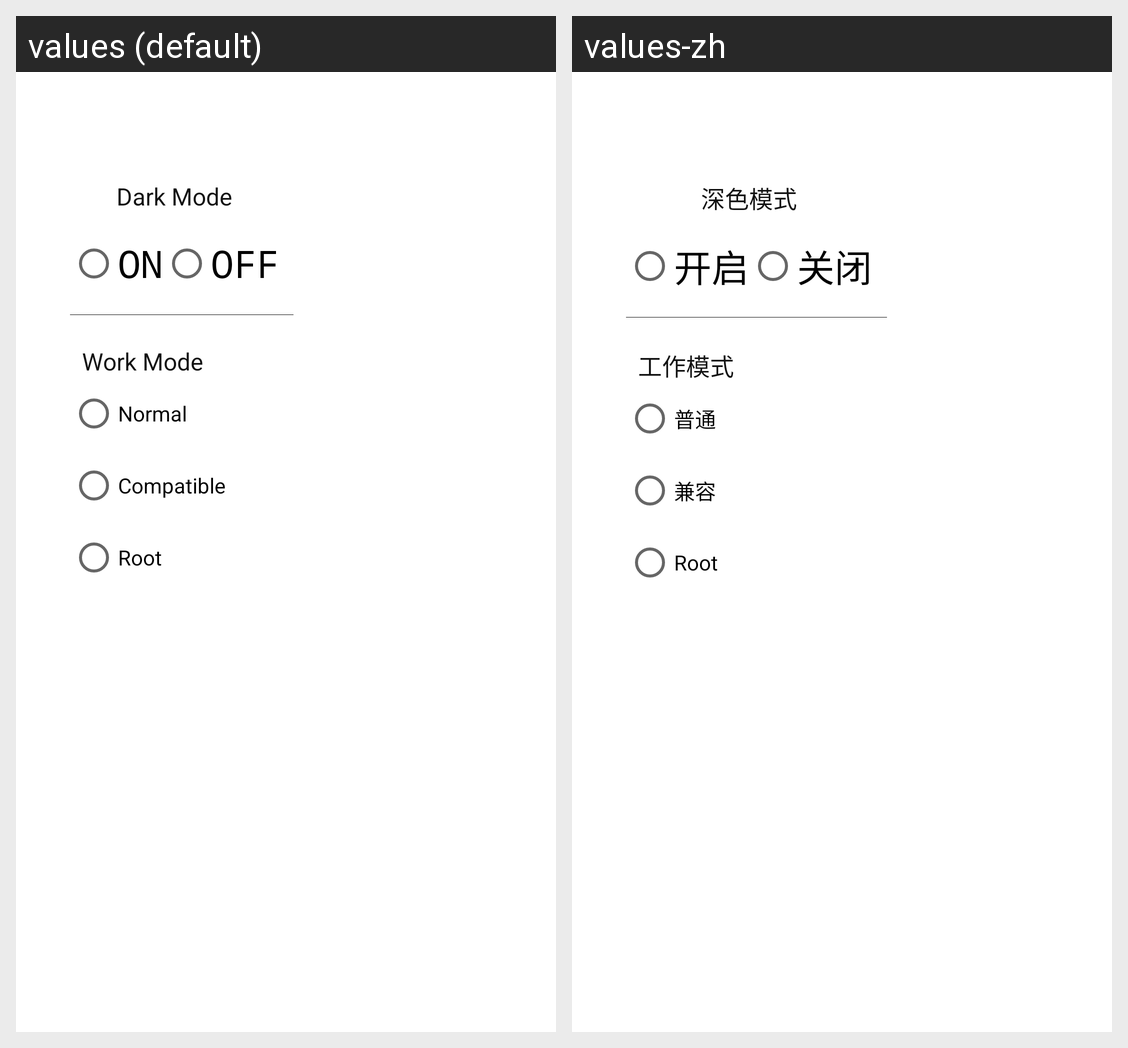

The same Android screen rendered under two of its app's locales, left to right. List the strings drawn on it with the default value and each locale's translation.
Android screen res/layout/activity_main.xml rendered under 2 locales, left to right: values (default), values-zh. Device: Nexus 5 (rendered at 1080×1920; each locale shown at half size, 540×960, under a caption strip naming it); theme AppTheme.
Strings drawn on this screen, with the default value and each locale's value (text and hints the layout hard-codes, and strings that could not be matched under every locale, appear in the picture but are not listed):

title_dark_mode
  values: Dark Mode
  values-zh: 深色模式

on
  values: ON
  values-zh: 开启

off
  values: OFF
  values-zh: 关闭

WorkMode
  values: Work Mode
  values-zh: 工作模式

WorkMode1
  values: Normal
  values-zh: 普通

WorkMode2
  values: Compatible
  values-zh: 兼容

WorkMode3
  values: Root
  values-zh: Root
